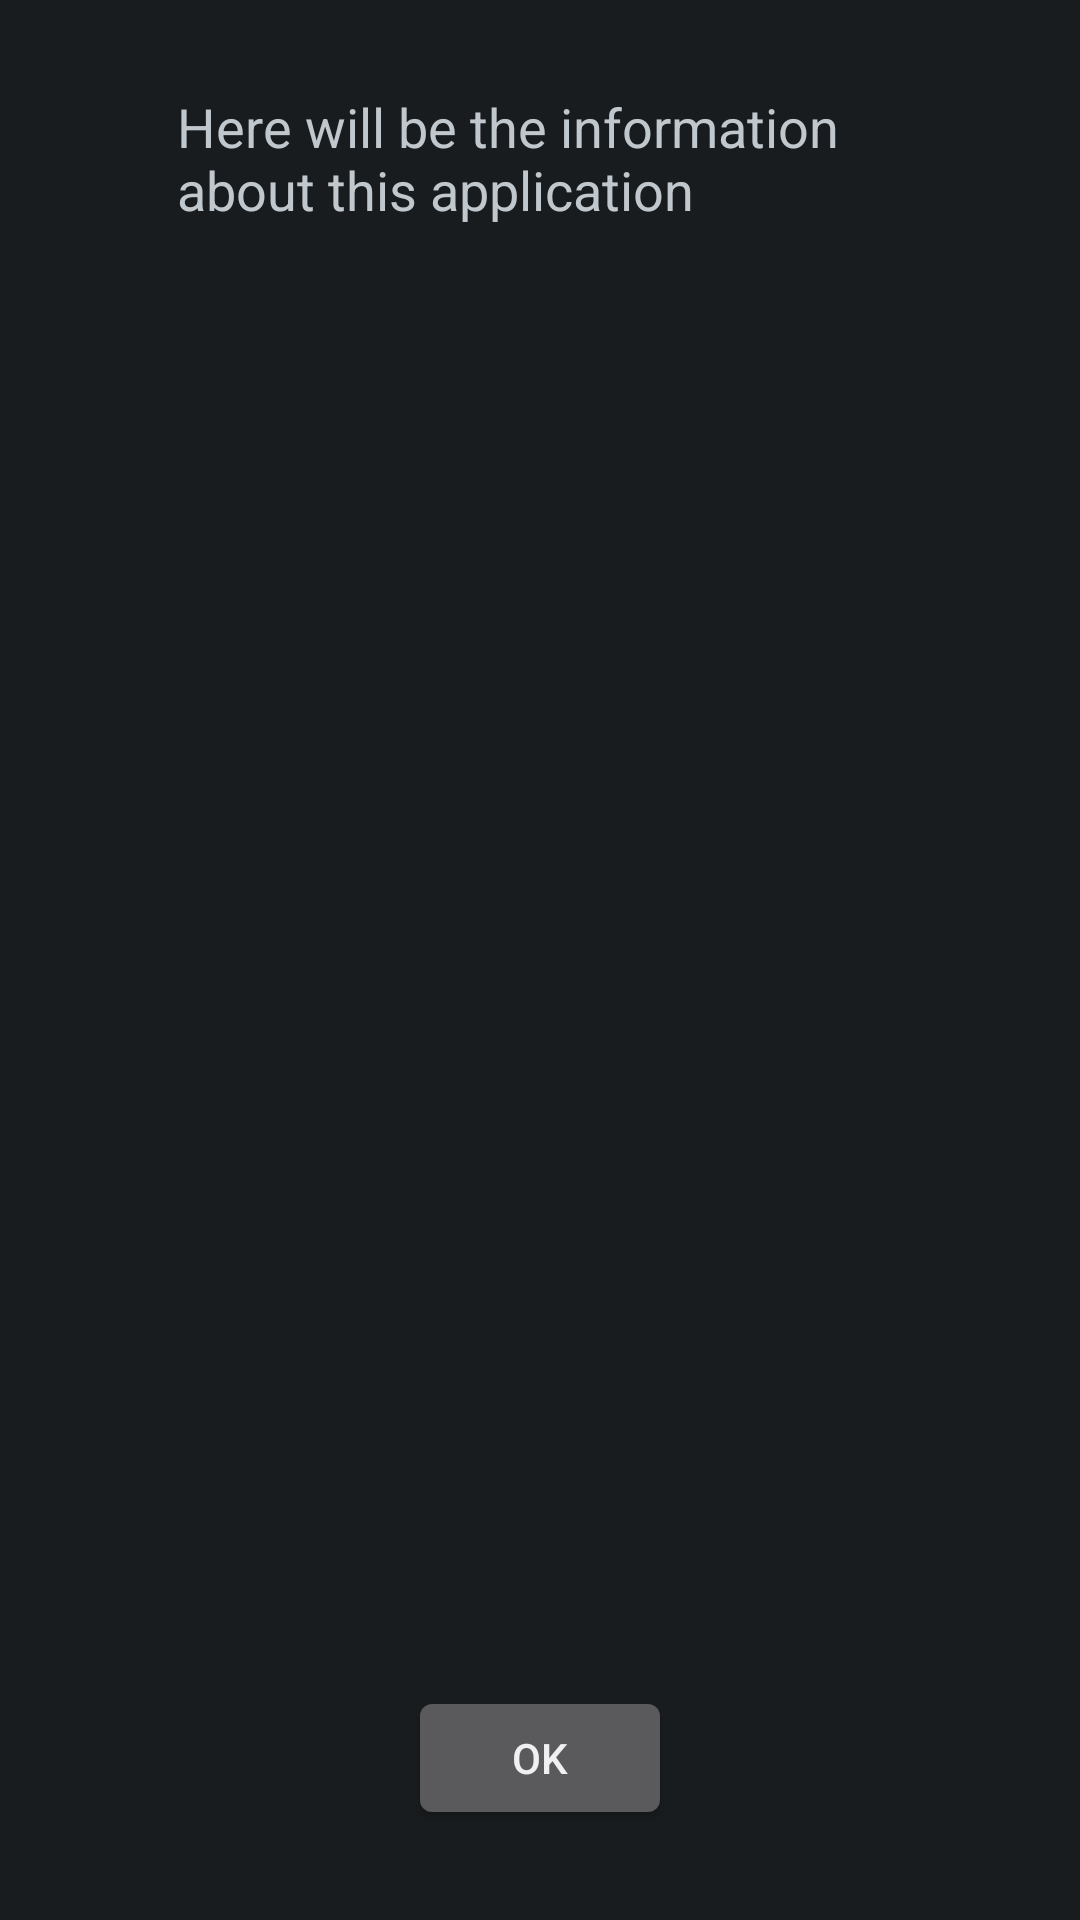

Reconstruct the res/layout file that produces this screen, plus the resources it refers to.
<!-- AndroidManifest.xml: application theme android:Theme.DeviceDefault.DialogWhenLarge -->
<!-- res/layout/about.xml -->
<?xml version="1.0" encoding="utf-8"?>
<LinearLayout xmlns:android="http://schemas.android.com/apk/res/android"
    android:layout_width="fill_parent"
    android:layout_height="fill_parent"
    android:gravity="center"
    android:orientation="vertical" >

    <TextView
        android:id="@+id/textView1"
        android:layout_width="242dp"
        android:layout_height="0dp"
        android:layout_marginBottom="30dp"
        android:layout_marginLeft="10dp"
        android:layout_marginRight="10dp"
        android:layout_marginTop="30dp"
        android:layout_weight="0.23"
        android:text="@string/about_msg"
        android:textAppearance="?android:attr/textAppearanceMedium" />

    <Button
        android:id="@+id/about_ok_button"
        android:layout_width="wrap_content"
        android:layout_height="wrap_content"
        android:layout_marginBottom="30dp"
        android:text="@string/ok_label" />

</LinearLayout>
<!-- resources referenced by this layout -->
<resources>
  <string name="about_msg">Here will be the information about this application</string>
  <string name="ok_label">OK</string>
</resources>
